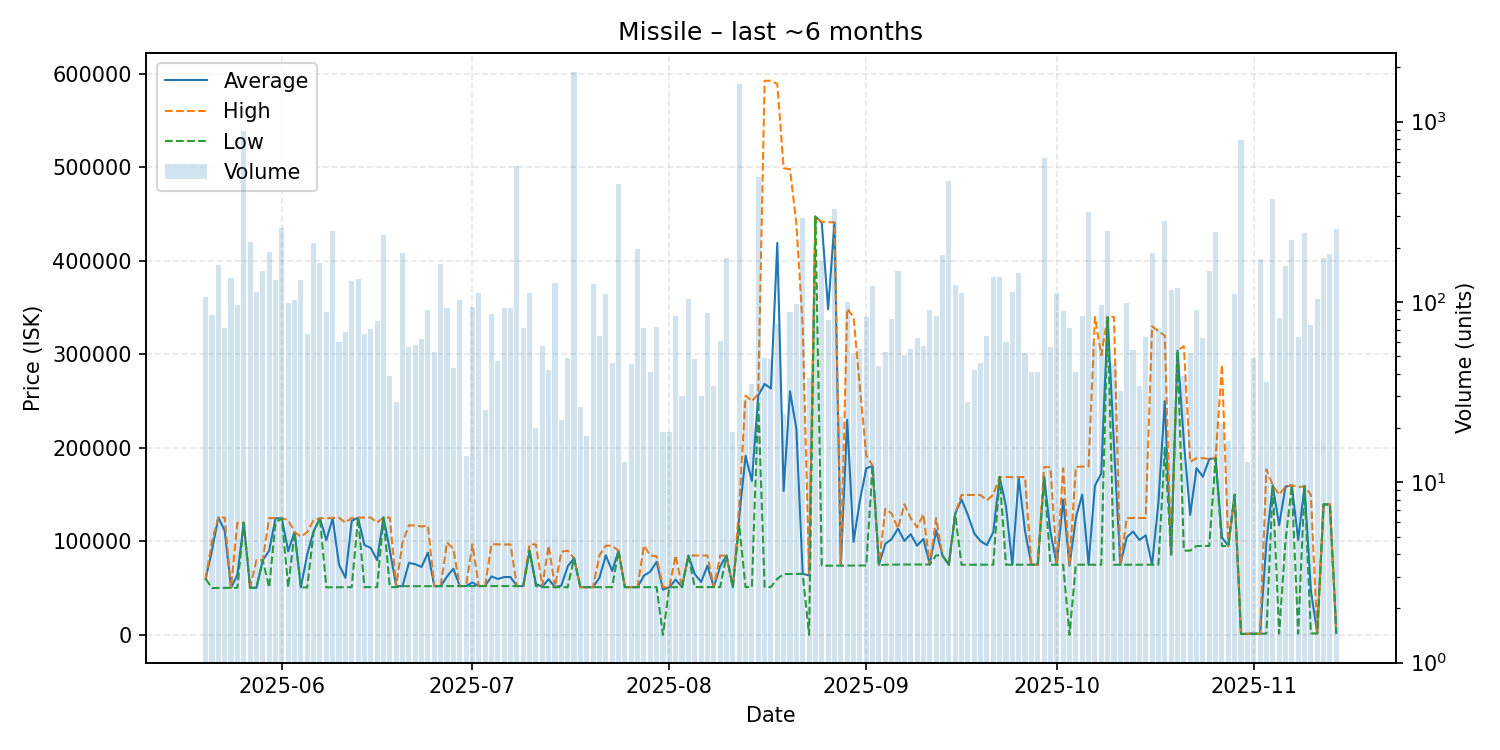

Source data for this figure (header and first rows):
date, average, highest, lowest, order_count, volume
2025-05-20, 60000, 60000, 60000, 16, 107
2025-05-21, 90203, 100000, 50090, 22, 85
2025-05-22, 125700, 125900, 50240, 35, 160
2025-05-23, 111460, 125400, 50260, 18, 72
2025-05-24, 50290, 50290, 50290, 20, 135
2025-05-25, 64240, 119900, 50340, 35, 96
2025-05-26, 119900, 120000, 119900, 43, 891
2025-05-27, 50340, 50340, 50340, 37, 214
2025-05-28, 50370, 80000, 50360, 31, 113
2025-05-29, 80000, 80000, 80000, 34, 148
2025-05-30, 90000, 125000, 50540, 29, 189
2025-05-31, 124700, 124700, 119900, 38, 132
2025-06-01, 124700, 124700, 124700, 47, 258
2025-06-02, 89453, 122800, 50780, 31, 99
2025-06-03, 110000, 110000, 110000, 17, 102
2025-06-04, 50780, 105000, 50780, 25, 132
2025-06-05, 86188, 110000, 50780, 22, 66
2025-06-06, 111000, 122800, 110000, 33, 211
2025-06-07, 124700, 124800, 124700, 28, 165
2025-06-08, 101199, 124800, 50870, 21, 88
2025-06-09, 124700, 125000, 50910, 27, 246
2025-06-10, 75023, 125300, 50940, 22, 60
2025-06-11, 61116, 120000, 50960, 18, 68
2025-06-12, 121900, 125000, 50990, 35, 131
2025-06-13, 125400, 125400, 125400, 25, 134
2025-06-14, 96128, 125500, 51040, 20, 66
2025-06-15, 92988, 125500, 51040, 17, 71
2025-06-16, 79921, 120000, 51040, 23, 78
2025-06-17, 125500, 125500, 125500, 25, 235
2025-06-18, 90690, 125400, 51050, 17, 39
2025-06-19, 51973, 52100, 51060, 18, 28
2025-06-20, 52200, 99000, 52200, 24, 186
2025-06-21, 77054, 117200, 52010, 20, 56
2025-06-22, 75553, 117000, 52010, 29, 58
2025-06-23, 72627, 115900, 52010, 25, 62
2025-06-24, 87956, 116700, 52010, 20, 90
2025-06-25, 52127, 52130, 52120, 24, 53
2025-06-26, 52150, 52150, 52150, 18, 163
2025-06-27, 62341, 98870, 52190, 24, 92
2025-06-28, 70754, 92100, 52190, 16, 43
2025-06-29, 52200, 52200, 52200, 35, 102
2025-06-30, 52217, 52220, 52210, 11, 14
2025-07-01, 56029, 96900, 52230, 26, 94
2025-07-02, 52230, 52230, 52230, 28, 112
2025-07-03, 52220, 52220, 52220, 14, 25
2025-07-04, 62480, 96970, 52220, 20, 86
2025-07-05, 59814, 96790, 52230, 21, 47
2025-07-06, 61797, 96720, 52230, 26, 93
2025-07-07, 61885, 96720, 52220, 22, 92
2025-07-08, 52190, 52190, 52190, 15, 568
2025-07-09, 52185, 52190, 52170, 17, 72
2025-07-10, 90000, 96700, 90000, 19, 112
2025-07-11, 54386, 96670, 52160, 17, 20
2025-07-12, 51590, 52160, 51000, 22, 57
2025-07-13, 59541, 95440, 51000, 23, 42
2025-07-14, 51000, 51000, 51000, 24, 127
2025-07-15, 52727, 89000, 51000, 13, 22
2025-07-16, 73265, 89990, 51010, 12, 49
2025-07-17, 82000, 82000, 81990, 18, 1871
2025-07-18, 51020, 51020, 51020, 9, 26
... 119 more rows
